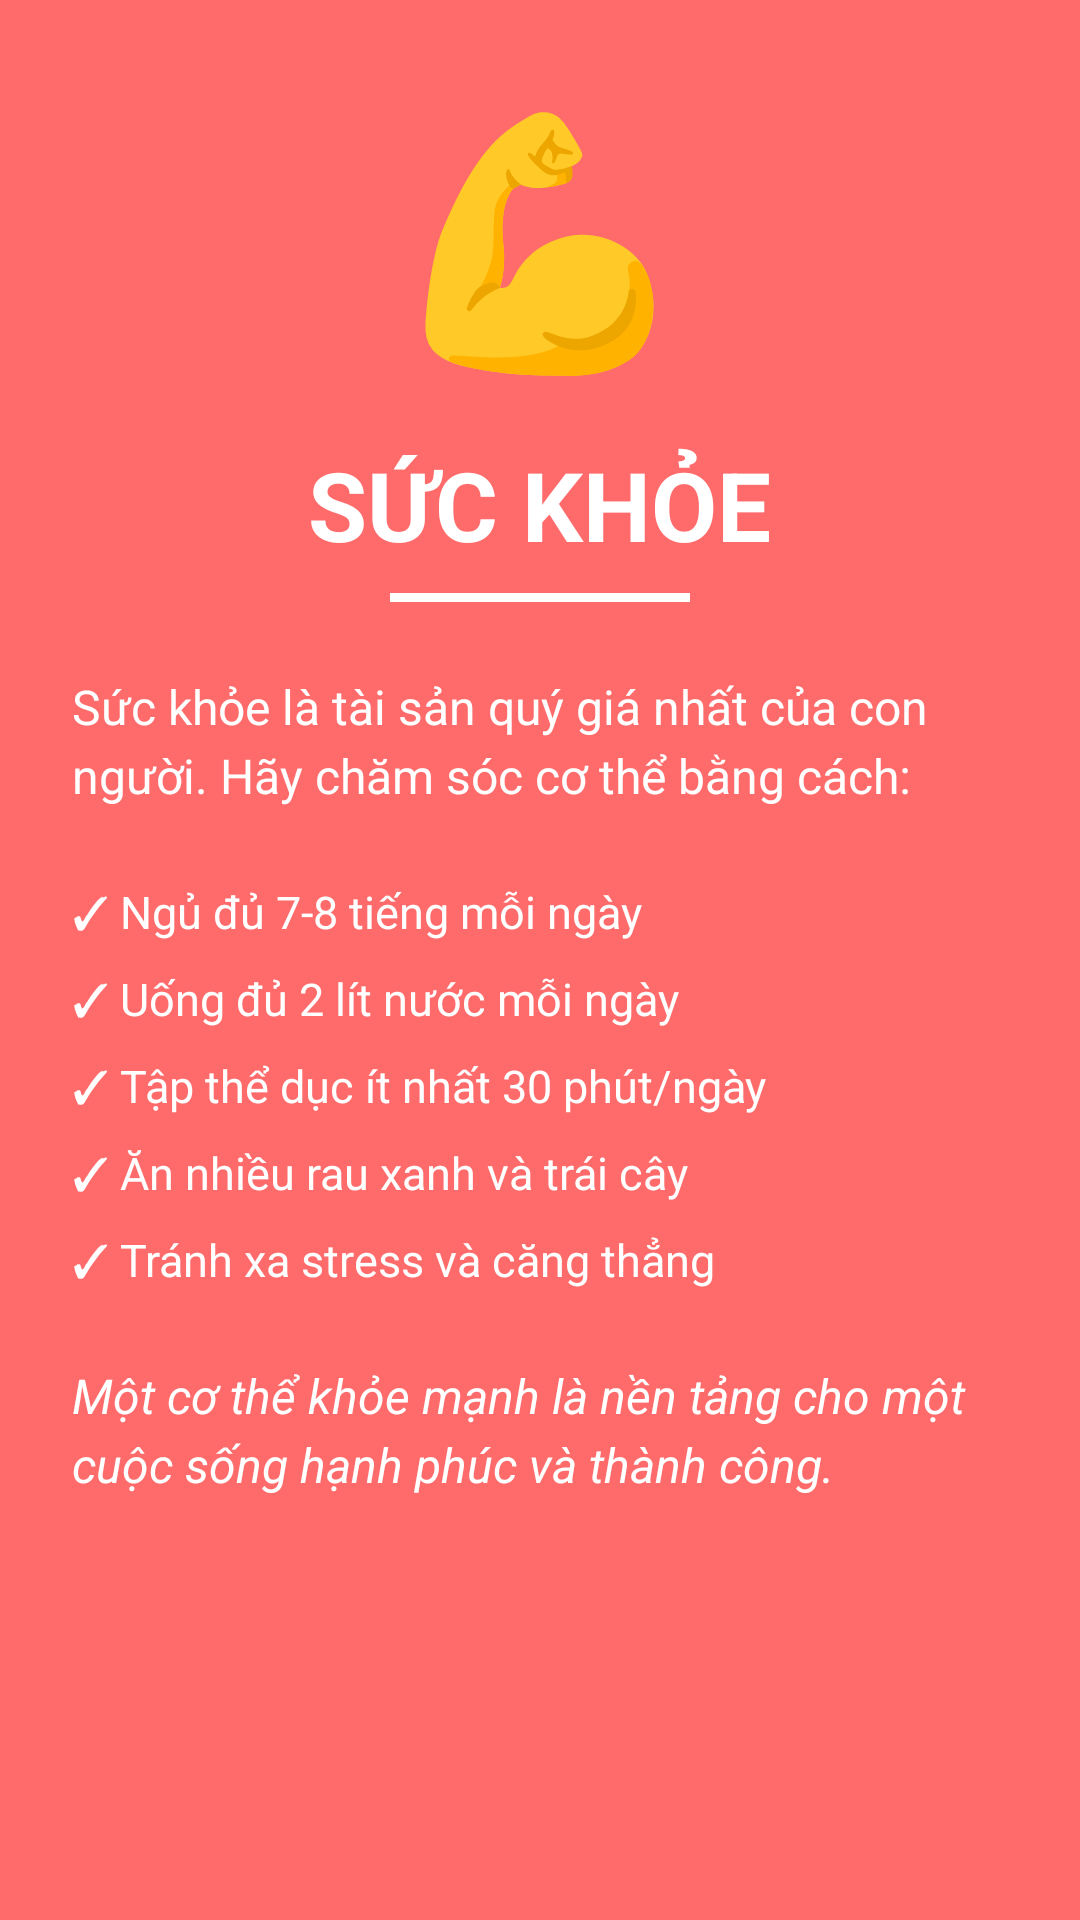

Here is an Android app screen rendered from its layout file. Give the layout XML and the strings, colors and styles it references.
<!-- AndroidManifest.xml: application theme Theme.ViewPagerDemo202 -->
<!-- res/layout/page_one_202.xml -->
<?xml version="1.0" encoding="utf-8"?>
<ScrollView xmlns:android="http://schemas.android.com/apk/res/android"
    android:layout_width="match_parent"
    android:layout_height="match_parent"
    android:background="#FF6B6B">

    <LinearLayout
        android:layout_width="match_parent"
        android:layout_height="wrap_content"
        android:orientation="vertical"
        android:padding="24dp">

        <TextView
            android:layout_width="wrap_content"
            android:layout_height="wrap_content"
            android:layout_gravity="center"
            android:text="💪"
            android:textSize="80sp" />

        <TextView
            android:id="@+id/textTitle_202"
            android:layout_width="wrap_content"
            android:layout_height="wrap_content"
            android:layout_gravity="center"
            android:layout_marginTop="16dp"
            android:text="SỨC KHỎE"
            android:textColor="#FFFFFF"
            android:textSize="32sp"
            android:textStyle="bold" />

        <View
            android:layout_width="100dp"
            android:layout_height="3dp"
            android:layout_gravity="center"
            android:layout_marginTop="8dp"
            android:background="#FFFFFF" />

        <TextView
            android:layout_width="match_parent"
            android:layout_height="wrap_content"
            android:layout_marginTop="24dp"
            android:lineSpacingExtra="4dp"
            android:text="Sức khỏe là tài sản quý giá nhất của con người. Hãy chăm sóc cơ thể bằng cách:"
            android:textColor="#FFFFFF"
            android:textSize="16sp" />

        <LinearLayout
            android:layout_width="match_parent"
            android:layout_height="wrap_content"
            android:layout_marginTop="16dp"
            android:orientation="vertical">

            <TextView
                android:layout_width="match_parent"
                android:layout_height="wrap_content"
                android:layout_marginTop="8dp"
                android:lineSpacingExtra="4dp"
                android:text="✓ Ngủ đủ 7-8 tiếng mỗi ngày"
                android:textColor="#FFFFFF"
                android:textSize="15sp" />

            <TextView
                android:layout_width="match_parent"
                android:layout_height="wrap_content"
                android:layout_marginTop="8dp"
                android:lineSpacingExtra="4dp"
                android:text="✓ Uống đủ 2 lít nước mỗi ngày"
                android:textColor="#FFFFFF"
                android:textSize="15sp" />

            <TextView
                android:layout_width="match_parent"
                android:layout_height="wrap_content"
                android:layout_marginTop="8dp"
                android:lineSpacingExtra="4dp"
                android:text="✓ Tập thể dục ít nhất 30 phút/ngày"
                android:textColor="#FFFFFF"
                android:textSize="15sp" />

            <TextView
                android:layout_width="match_parent"
                android:layout_height="wrap_content"
                android:layout_marginTop="8dp"
                android:lineSpacingExtra="4dp"
                android:text="✓ Ăn nhiều rau xanh và trái cây"
                android:textColor="#FFFFFF"
                android:textSize="15sp" />

            <TextView
                android:layout_width="match_parent"
                android:layout_height="wrap_content"
                android:layout_marginTop="8dp"
                android:lineSpacingExtra="4dp"
                android:text="✓ Tránh xa stress và căng thẳng"
                android:textColor="#FFFFFF"
                android:textSize="15sp" />
        </LinearLayout>

        <TextView
            android:layout_width="match_parent"
            android:layout_height="wrap_content"
            android:layout_marginTop="24dp"
            android:lineSpacingExtra="4dp"
            android:text="Một cơ thể khỏe mạnh là nền tảng cho một cuộc sống hạnh phúc và thành công."
            android:textColor="#FFFFFF"
            android:textSize="16sp"
            android:textStyle="italic" />

    </LinearLayout>
</ScrollView>
<!-- resources referenced by this layout -->
<resources>
  <style name="Theme.ViewPagerDemo202" parent="Base.Theme.ViewPagerDemo202" />
  <style name="Base.Theme.ViewPagerDemo202" parent="Theme.Material3.DayNight.NoActionBar">
          
          
      </style>
</resources>
